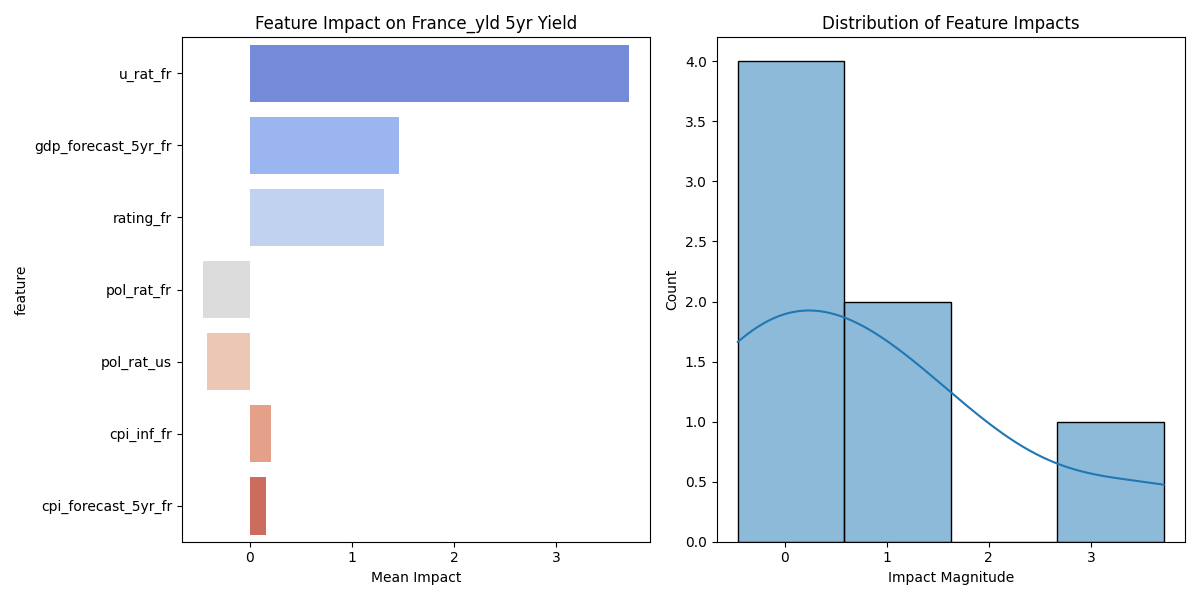

Source data for this figure (header and first rows):
feature, mean_impact, std_impact, abs_impact
u_rat_fr, 3.713, 2.173, 3.713
gdp_forecast_5yr_fr, 1.46, 0.9573, 1.46
rating_fr, 1.315, 0.7428, 1.315
pol_rat_fr, -0.4586, 0.2321, 0.4586
pol_rat_us, -0.4214, 0.2116, 0.4214
cpi_inf_fr, 0.207, 0.1108, 0.207
cpi_forecast_5yr_fr, 0.1584, 0.09093, 0.1584
